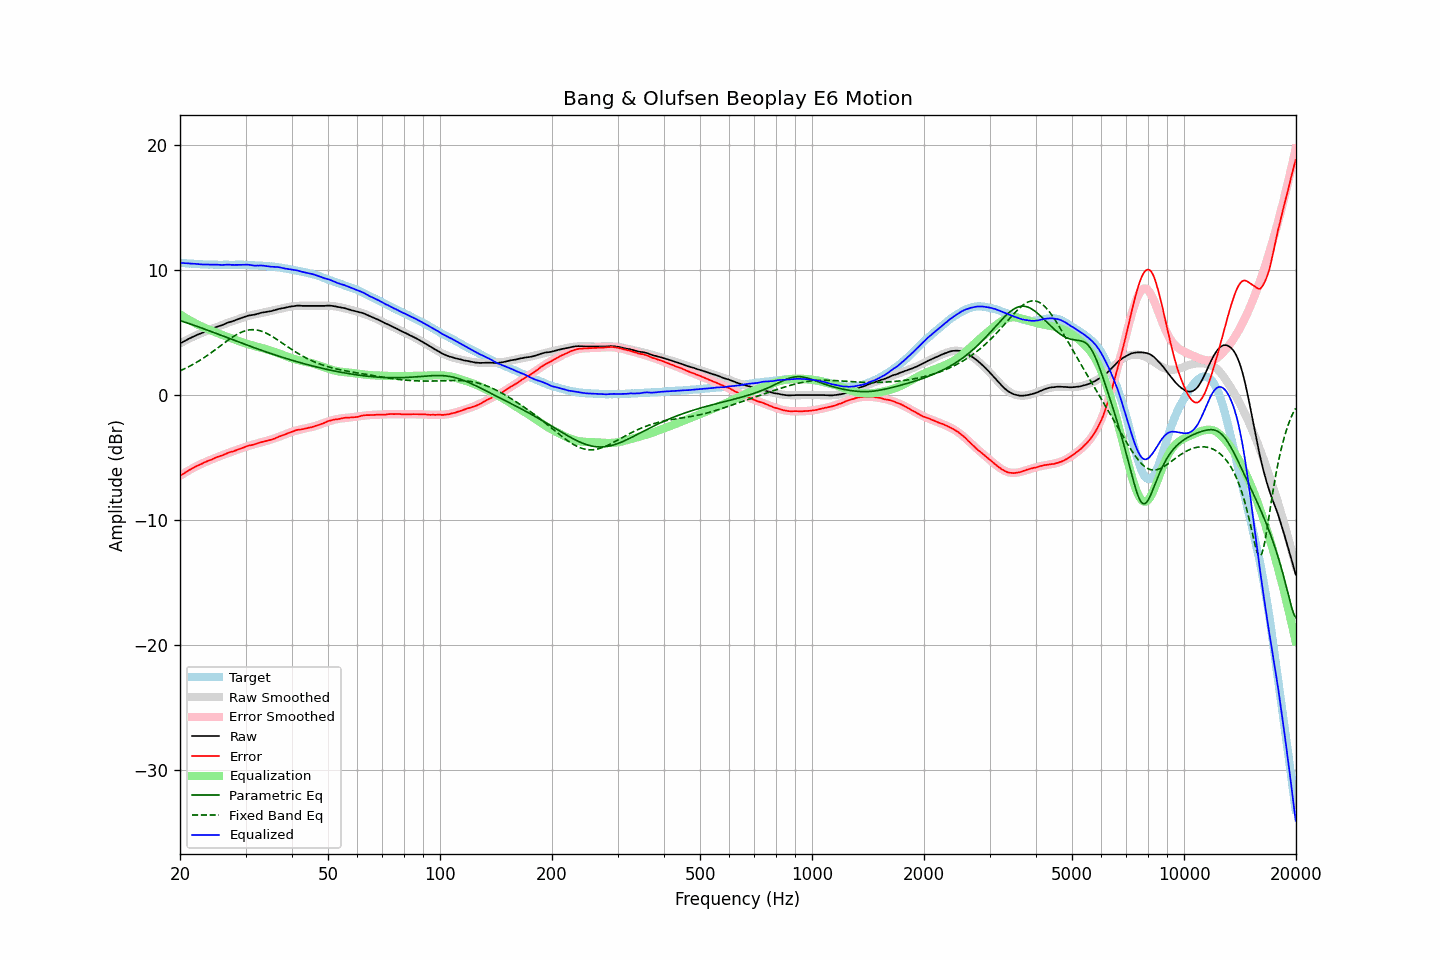

The data file committed next to this chart (first rows):
frequency, raw, error, smoothed, error_smoothed, equalization, parametric_eq, fixed_band_eq, equalized_raw, equalized_smoothed, target
20.00, 4.13, -6.47, 4.14, -6.46, 6.46, 5.96, 1.94, 10.59, 10.60, 10.60
20.20, 4.20, -6.38, 4.21, -6.38, 6.38, 5.92, 2.00, 10.58, 10.58, 10.58
20.40, 4.27, -6.30, 4.27, -6.30, 6.30, 5.88, 2.06, 10.57, 10.57, 10.57
20.61, 4.34, -6.22, 4.34, -6.22, 6.22, 5.84, 2.12, 10.56, 10.56, 10.56
20.81, 4.41, -6.13, 4.41, -6.14, 6.14, 5.79, 2.18, 10.55, 10.55, 10.54
21.02, 4.48, -6.05, 4.47, -6.07, 6.07, 5.75, 2.25, 10.55, 10.54, 10.53
21.23, 4.54, -5.98, 4.54, -5.99, 5.99, 5.71, 2.31, 10.53, 10.53, 10.52
21.44, 4.60, -5.93, 4.60, -5.92, 5.92, 5.66, 2.38, 10.52, 10.52, 10.53
21.66, 4.67, -5.84, 4.66, -5.85, 5.85, 5.62, 2.45, 10.52, 10.51, 10.51
21.87, 4.73, -5.78, 4.72, -5.78, 5.78, 5.57, 2.52, 10.51, 10.50, 10.51
22.09, 4.79, -5.70, 4.78, -5.71, 5.71, 5.53, 2.60, 10.50, 10.49, 10.49
22.31, 4.84, -5.65, 4.84, -5.65, 5.65, 5.48, 2.68, 10.49, 10.48, 10.49
22.54, 4.89, -5.59, 4.89, -5.58, 5.58, 5.44, 2.75, 10.47, 10.48, 10.47
22.76, 4.94, -5.53, 4.95, -5.52, 5.52, 5.39, 2.83, 10.46, 10.47, 10.47
22.99, 4.99, -5.47, 5.00, -5.46, 5.46, 5.34, 2.92, 10.45, 10.47, 10.46
23.22, 5.05, -5.40, 5.05, -5.41, 5.41, 5.30, 3.00, 10.46, 10.46, 10.45
23.45, 5.11, -5.35, 5.11, -5.35, 5.35, 5.25, 3.09, 10.46, 10.45, 10.46
23.69, 5.16, -5.29, 5.16, -5.29, 5.29, 5.20, 3.17, 10.45, 10.45, 10.45
23.92, 5.21, -5.23, 5.21, -5.24, 5.24, 5.15, 3.26, 10.45, 10.45, 10.44
24.16, 5.25, -5.20, 5.26, -5.19, 5.19, 5.10, 3.35, 10.44, 10.44, 10.45
24.40, 5.30, -5.14, 5.31, -5.13, 5.13, 5.06, 3.45, 10.43, 10.44, 10.44
24.65, 5.36, -5.08, 5.36, -5.08, 5.08, 5.01, 3.54, 10.44, 10.44, 10.44
24.89, 5.42, -5.02, 5.41, -5.02, 5.02, 4.96, 3.64, 10.45, 10.43, 10.44
25.14, 5.47, -4.96, 5.46, -4.97, 4.97, 4.91, 3.73, 10.44, 10.43, 10.43
25.39, 5.51, -4.92, 5.51, -4.92, 4.92, 4.86, 3.83, 10.43, 10.43, 10.43
25.65, 5.55, -4.88, 5.56, -4.87, 4.87, 4.81, 3.93, 10.42, 10.43, 10.43
25.91, 5.59, -4.83, 5.60, -4.82, 4.82, 4.76, 4.02, 10.41, 10.43, 10.42
26.16, 5.64, -4.79, 5.65, -4.77, 4.77, 4.71, 4.12, 10.42, 10.43, 10.43
26.43, 5.70, -4.73, 5.70, -4.73, 4.73, 4.67, 4.21, 10.43, 10.43, 10.43
26.69, 5.76, -4.67, 5.75, -4.68, 4.68, 4.62, 4.31, 10.44, 10.43, 10.43
26.96, 5.81, -4.62, 5.79, -4.63, 4.63, 4.57, 4.40, 10.44, 10.43, 10.43
27.23, 5.85, -4.57, 5.84, -4.59, 4.59, 4.52, 4.49, 10.44, 10.43, 10.42
27.50, 5.88, -4.54, 5.89, -4.54, 4.54, 4.47, 4.58, 10.42, 10.43, 10.42
27.77, 5.92, -4.51, 5.93, -4.50, 4.50, 4.42, 4.67, 10.42, 10.43, 10.43
28.05, 5.97, -4.45, 5.98, -4.45, 4.45, 4.37, 4.75, 10.42, 10.43, 10.43
28.33, 6.02, -4.41, 6.03, -4.40, 4.40, 4.32, 4.82, 10.42, 10.43, 10.43
28.62, 6.07, -4.36, 6.08, -4.35, 4.35, 4.28, 4.89, 10.42, 10.43, 10.43
28.90, 6.12, -4.32, 6.12, -4.31, 4.31, 4.23, 4.96, 10.43, 10.43, 10.44
29.19, 6.16, -4.27, 6.16, -4.26, 4.26, 4.18, 5.02, 10.42, 10.43, 10.43
29.48, 6.21, -4.22, 6.20, -4.22, 4.22, 4.13, 5.08, 10.43, 10.43, 10.43
29.78, 6.25, -4.18, 6.24, -4.18, 4.18, 4.08, 5.12, 10.43, 10.42, 10.43
30.08, 6.30, -4.12, 6.28, -4.14, 4.14, 4.03, 5.16, 10.44, 10.42, 10.42
30.38, 6.34, -4.07, 6.32, -4.10, 4.10, 3.99, 5.19, 10.44, 10.41, 10.41
30.68, 6.37, -4.04, 6.35, -4.05, 4.05, 3.94, 5.22, 10.42, 10.41, 10.41
30.99, 6.39, -4.01, 6.39, -4.01, 4.01, 3.89, 5.23, 10.40, 10.40, 10.40
31.30, 6.41, -3.99, 6.42, -3.98, 3.98, 3.85, 5.24, 10.39, 10.40, 10.40
31.61, 6.43, -3.96, 6.45, -3.94, 3.94, 3.80, 5.23, 10.37, 10.39, 10.39
31.93, 6.46, -3.91, 6.48, -3.90, 3.90, 3.75, 5.22, 10.36, 10.38, 10.37
32.24, 6.50, -3.87, 6.51, -3.87, 3.87, 3.71, 5.20, 10.37, 10.37, 10.37
32.57, 6.53, -3.83, 6.53, -3.83, 3.83, 3.66, 5.18, 10.36, 10.36, 10.36
32.89, 6.57, -3.78, 6.56, -3.80, 3.80, 3.61, 5.14, 10.37, 10.36, 10.36
33.22, 6.60, -3.75, 6.58, -3.77, 3.77, 3.57, 5.10, 10.37, 10.35, 10.35
33.55, 6.62, -3.72, 6.61, -3.73, 3.73, 3.52, 5.05, 10.35, 10.34, 10.34
33.89, 6.64, -3.69, 6.63, -3.70, 3.70, 3.48, 5.00, 10.34, 10.33, 10.33
34.23, 6.66, -3.65, 6.66, -3.66, 3.66, 3.44, 4.93, 10.32, 10.32, 10.31
34.57, 6.68, -3.63, 6.69, -3.62, 3.62, 3.39, 4.87, 10.30, 10.31, 10.31
34.92, 6.70, -3.59, 6.72, -3.58, 3.58, 3.35, 4.80, 10.28, 10.30, 10.29
35.27, 6.73, -3.58, 6.75, -3.54, 3.54, 3.30, 4.72, 10.27, 10.29, 10.30
35.62, 6.77, -3.51, 6.78, -3.50, 3.50, 3.26, 4.64, 10.27, 10.28, 10.28
35.97, 6.80, -3.47, 6.81, -3.45, 3.45, 3.22, 4.56, 10.26, 10.26, 10.27
... 635 more rows
